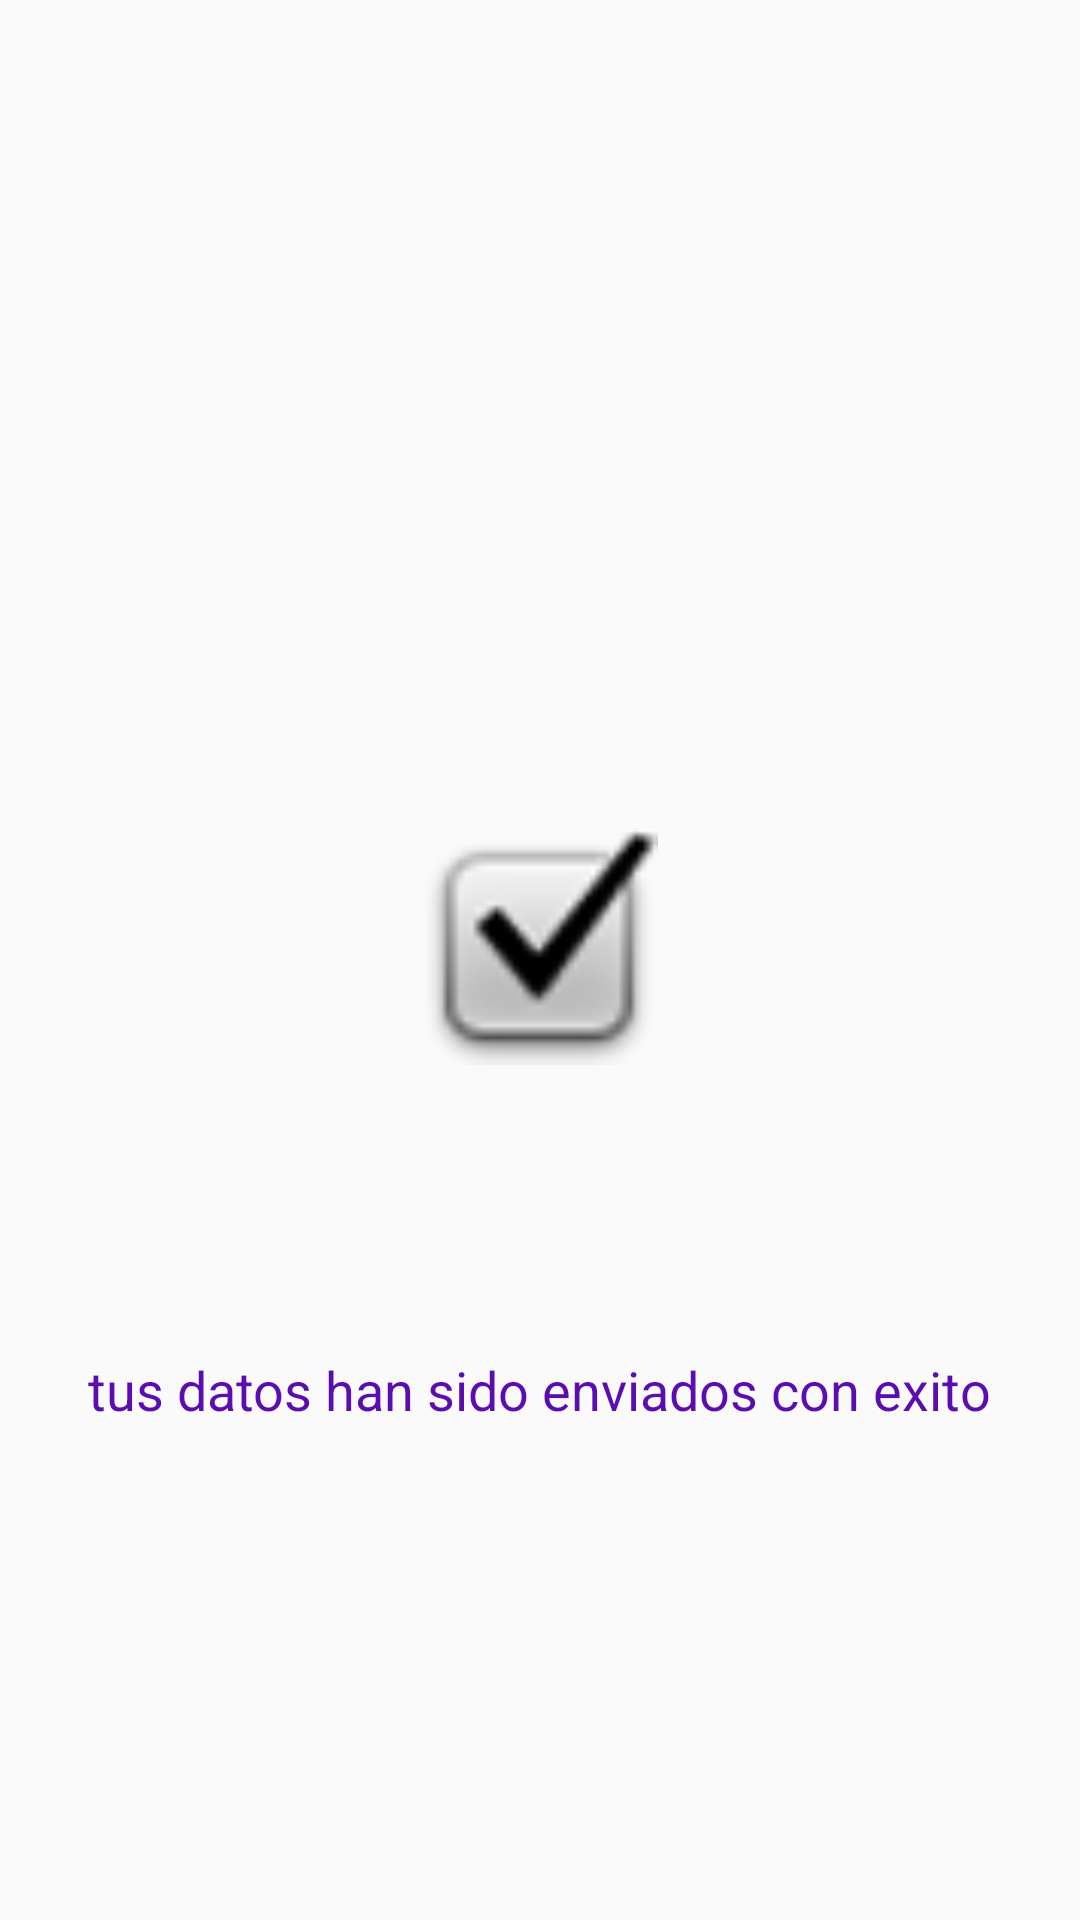

Android layout source for this screen:
<!-- AndroidManifest.xml: application theme AppTheme -->
<!-- res/layout/fragment_envio.xml -->
<?xml version="1.0" encoding="utf-8"?>
<androidx.constraintlayout.widget.ConstraintLayout xmlns:android="http://schemas.android.com/apk/res/android"
             xmlns:app="http://schemas.android.com/apk/res-auto" xmlns:tools="http://schemas.android.com/tools"
             android:layout_width="match_parent"
             android:layout_height="match_parent"
             tools:context=".envioFragment">

    
    <ImageView
            android:src="@android:drawable/checkbox_on_background"
            android:layout_width="104dp"
            android:layout_height="79dp" android:id="@+id/imageView"
            app:layout_constraintStart_toStartOf="parent" android:layout_marginStart="8dp"
            android:layout_marginTop="276dp" app:layout_constraintTop_toTopOf="parent"
            app:layout_constraintEnd_toEndOf="parent" android:layout_marginEnd="8dp"
            app:layout_constraintHorizontal_bias="0.498"/>
    <TextView
            android:text="tus datos han sido enviados con exito"
            android:layout_width="wrap_content"
            android:layout_height="wrap_content"
            android:textSize="18sp"
            android:textColor="#5B0DAF"
            android:id="@+id/textView" android:layout_marginTop="96dp"
            app:layout_constraintTop_toBottomOf="@+id/imageView" app:layout_constraintStart_toStartOf="parent"
            android:layout_marginStart="8dp" app:layout_constraintEnd_toEndOf="parent" android:layout_marginEnd="8dp"
            app:layout_constraintHorizontal_bias="0.496"/>

</androidx.constraintlayout.widget.ConstraintLayout>
<!-- resources referenced by this layout -->
<resources>
  <style name="AppTheme" parent="Theme.AppCompat.Light.DarkActionBar">
          
          <item name="colorPrimary">@color/colorPrimary</item>
          <item name="colorPrimaryDark">@color/colorPrimaryDark</item>
          <item name="colorAccent">@color/colorAccent</item>
      </style>
  <!-- not gathered from this repository: default colours our renderer supplied (Android Studio template values) -->
  <color name="colorPrimary">#FF6200EE</color>
  <color name="colorPrimaryDark">#FF3700B3</color>
  <color name="colorAccent">#FF03DAC5</color>
</resources>
